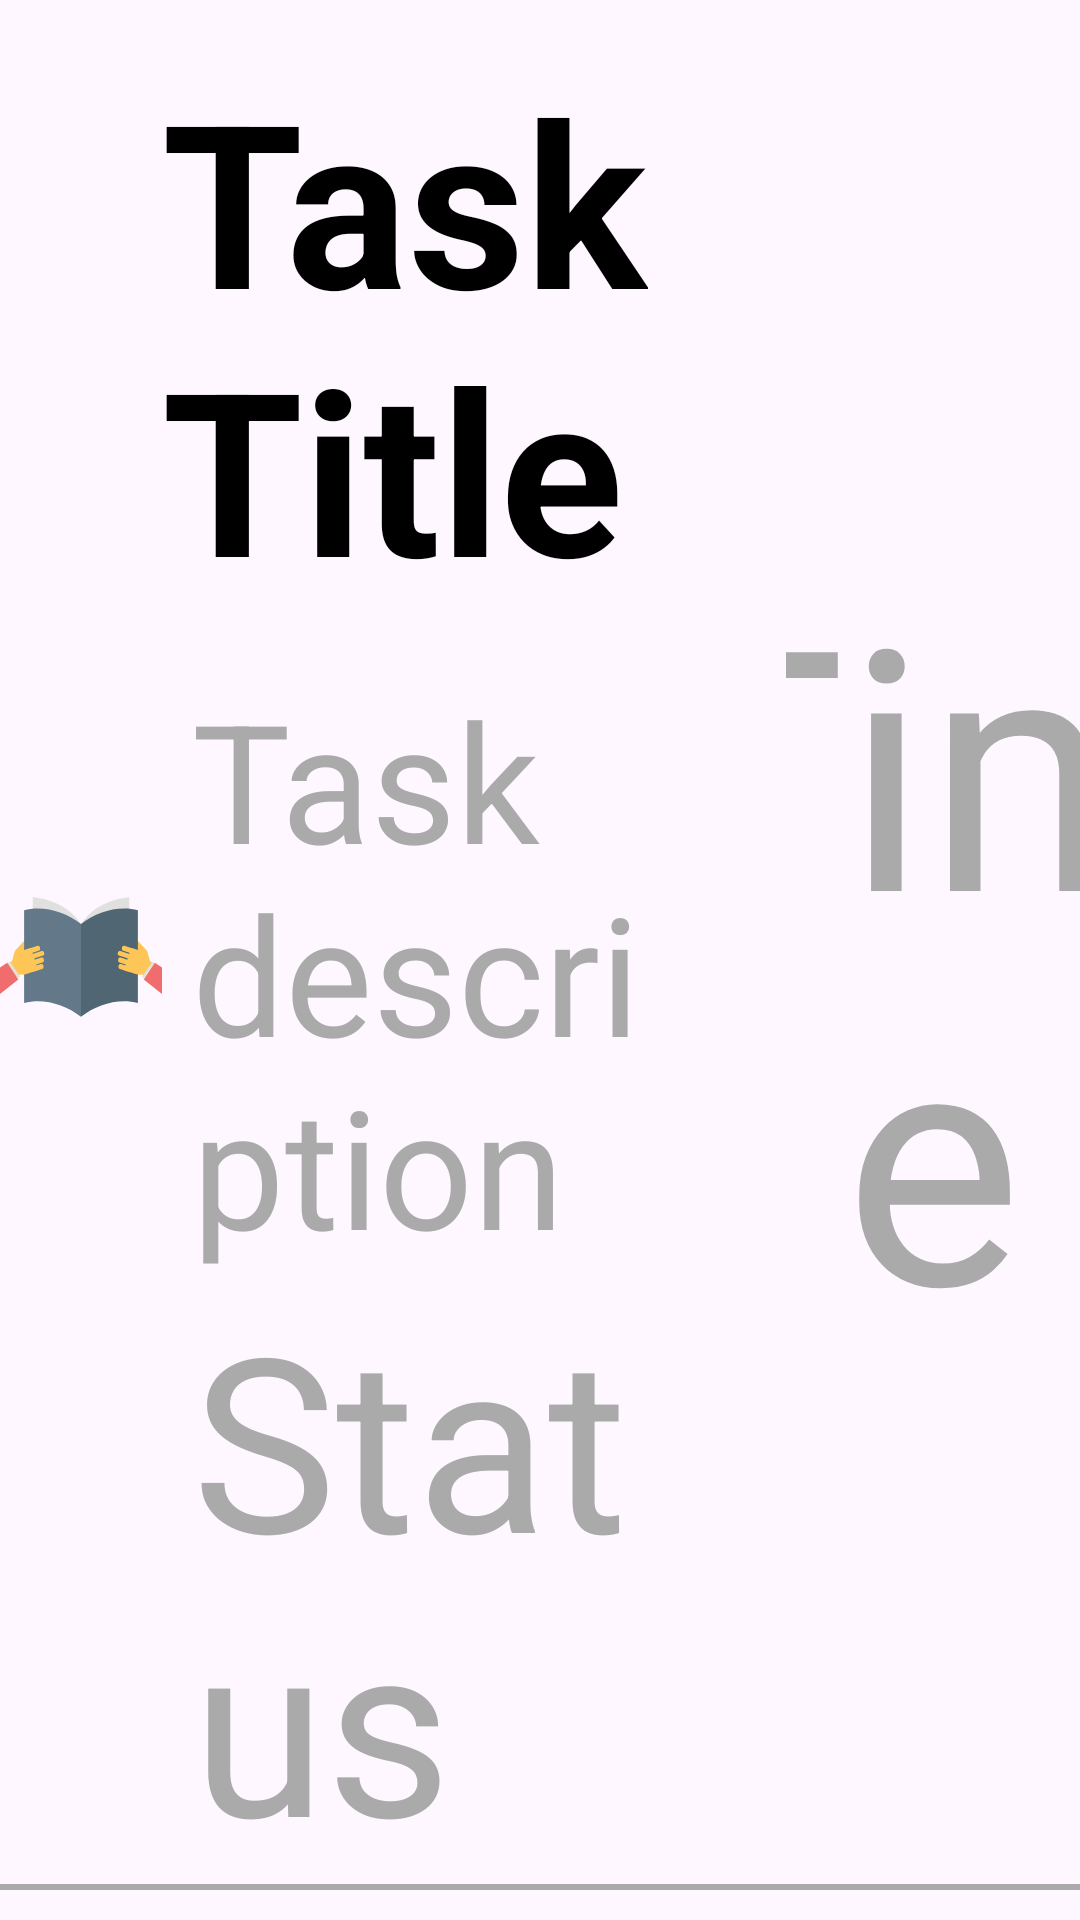

Produce the Android XML layout that renders to this screen, including the resource entries it uses.
<!-- AndroidManifest.xml: application theme Theme.TodoList -->
<!-- res/layout/all_tasks.xml -->
<?xml version="1.0" encoding="utf-8"?>
<androidx.constraintlayout.widget.ConstraintLayout xmlns:android="http://schemas.android.com/apk/res/android"
    xmlns:app="http://schemas.android.com/apk/res-auto"
    xmlns:tools="http://schemas.android.com/tools"
    android:layout_width="match_parent"
    android:layout_height="100dp"
    android:background="?attr/selectableItemBackground"
    android:paddingBottom="10dp"
    android:paddingTop="10dp"
    tools:ignore="RtlSymmetry"
    android:id="@+id/all_tasks">

    <ImageView
        android:id="@+id/task_icon"
        android:layout_width="0dp"
        android:layout_height="0dp"
        android:src="@drawable/ic_task_icon"
        app:layout_constraintBottom_toTopOf="@+id/bottom_border"
        app:layout_constraintEnd_toStartOf="@id/guideline"
        app:layout_constraintStart_toStartOf="parent"
        app:layout_constraintTop_toTopOf="parent" />

    <TextView
        android:paddingLeft="10dp"
        android:id="@+id/task_time"
        android:layout_width="0dp"
        android:layout_height="0dp"
        android:autoSizeTextType="uniform"
        android:text="Time"
        android:gravity="center"
        android:textAlignment="center"
        android:textColor="@android:color/darker_gray"
        android:textSize="14sp"
        app:layout_constraintBottom_toTopOf="@+id/bottom_border"
        app:layout_constraintEnd_toEndOf="parent"
        app:layout_constraintStart_toEndOf="@id/guideline3"
        app:layout_constraintTop_toTopOf="parent" />

    <TextView
        android:id="@+id/task_title"
        android:layout_width="0dp"
        android:layout_height="0dp"
        android:layout_marginBottom="10dp"
        android:autoSizeTextType="uniform"
        android:autoSizeMinTextSize="18sp"
        android:text="Task Title"
        android:gravity="center"
        android:textAlignment="textStart"
        android:textColor="@android:color/black"
        android:textStyle="bold"
        app:layout_constraintBottom_toTopOf="@id/task_description"
        app:layout_constraintEnd_toStartOf="@id/guideline2"
        app:layout_constraintStart_toEndOf="@id/guideline"
        app:layout_constraintTop_toTopOf="parent"
        tools:ignore="RtlCompat" />

    <TextView
        android:id="@+id/task_description"
        android:layout_width="0dp"
        android:layout_height="0dp"
        android:autoSizeTextType="uniform"
        android:paddingLeft="10dp"
        android:text="Task description"
        android:gravity="center"
        android:textAlignment="textStart"
        android:textColor="@android:color/darker_gray"
        android:textSize="14sp"
        app:layout_constraintBottom_toTopOf="@id/task_status"
        app:layout_constraintEnd_toStartOf="@id/guideline2"
        app:layout_constraintStart_toEndOf="@id/guideline"
        app:layout_constraintTop_toBottomOf="@id/task_title"
        tools:ignore="RtlCompat" />

    <TextView
        android:id="@+id/task_status"
        android:layout_width="0dp"
        android:layout_height="0dp"
        android:autoSizeTextType="uniform"
        android:paddingLeft="10dp"
        android:text="Status"
        android:gravity="center"
        android:textAlignment="textStart"
        android:textColor="@android:color/darker_gray"
        android:textSize="14sp"
        app:layout_constraintBottom_toTopOf="@+id/bottom_border"
        app:layout_constraintEnd_toStartOf="@id/guideline2"
        app:layout_constraintStart_toEndOf="@id/guideline"
        app:layout_constraintTop_toBottomOf="@id/task_description"
        tools:ignore="RtlCompat,RtlHardcoded,RtlSymmetry" />

    <ImageView
        android:id="@+id/task_attachment"
        android:layout_width="30dp"
        android:layout_height="30dp"
        android:src="@drawable/ic_attachment"
        app:layout_constraintBottom_toTopOf="@+id/bottom_border"
        app:layout_constraintEnd_toStartOf="@id/guideline3"
        app:layout_constraintStart_toEndOf="@id/guideline2"
        app:layout_constraintTop_toTopOf="parent" />

    <View
        android:id="@+id/bottom_border"
        android:layout_width="0dp"
        android:layout_height="2dp"
        android:background="@android:color/darker_gray"
        app:layout_constraintBottom_toBottomOf="parent"
        app:layout_constraintEnd_toEndOf="parent"
        app:layout_constraintStart_toStartOf="parent" />

    <androidx.constraintlayout.widget.Guideline
        android:id="@+id/guideline"
        android:layout_width="wrap_content"
        android:layout_height="wrap_content"
        android:orientation="vertical"
        app:layout_constraintGuide_percent="0.15" />

    <androidx.constraintlayout.widget.Guideline
        android:id="@+id/guideline2"
        android:layout_width="wrap_content"
        android:layout_height="wrap_content"
        android:orientation="vertical"
        app:layout_constraintGuide_percent="0.60" />

    <androidx.constraintlayout.widget.Guideline
        android:id="@+id/guideline3"
        android:layout_width="wrap_content"
        android:layout_height="wrap_content"
        android:orientation="vertical"
        app:layout_constraintGuide_percent="0.70" />
</androidx.constraintlayout.widget.ConstraintLayout>
<!-- resources referenced by this layout -->
<resources>
  <!-- drawable ic_task_icon: vector/xml drawable (drawable, 3502 chars, omitted) -->
  <style name="Theme.TodoList" parent="Theme.Material3.DayNight.NoActionBar">
          
          <item name="colorPrimary">@color/primaryColor</item>
          <item name="colorPrimaryVariant">@color/primaryDarkColor</item>
          <item name="colorOnPrimary">@color/onPrimaryColor</item>
          
          <item name="colorSecondary">@color/secondaryColor</item>
          <item name="colorSecondaryVariant">@color/secondaryDarkColor</item>
          <item name="colorOnSecondary">@color/onSecondaryColor</item>
          
          <item name="android:statusBarColor" tools:ignore="PrivateResource">?attr/colorPrimaryVariant</item>
          
      </style>
  <color name="primaryColor">#4d7c87</color>
  <color name="primaryDarkColor">#21353a</color>
  <color name="onPrimaryColor">#FFFFFF</color>
  <color name="secondaryColor">#03DAC6</color>
  <color name="secondaryDarkColor">#018786</color>
  <color name="onSecondaryColor">#000000</color>
</resources>
